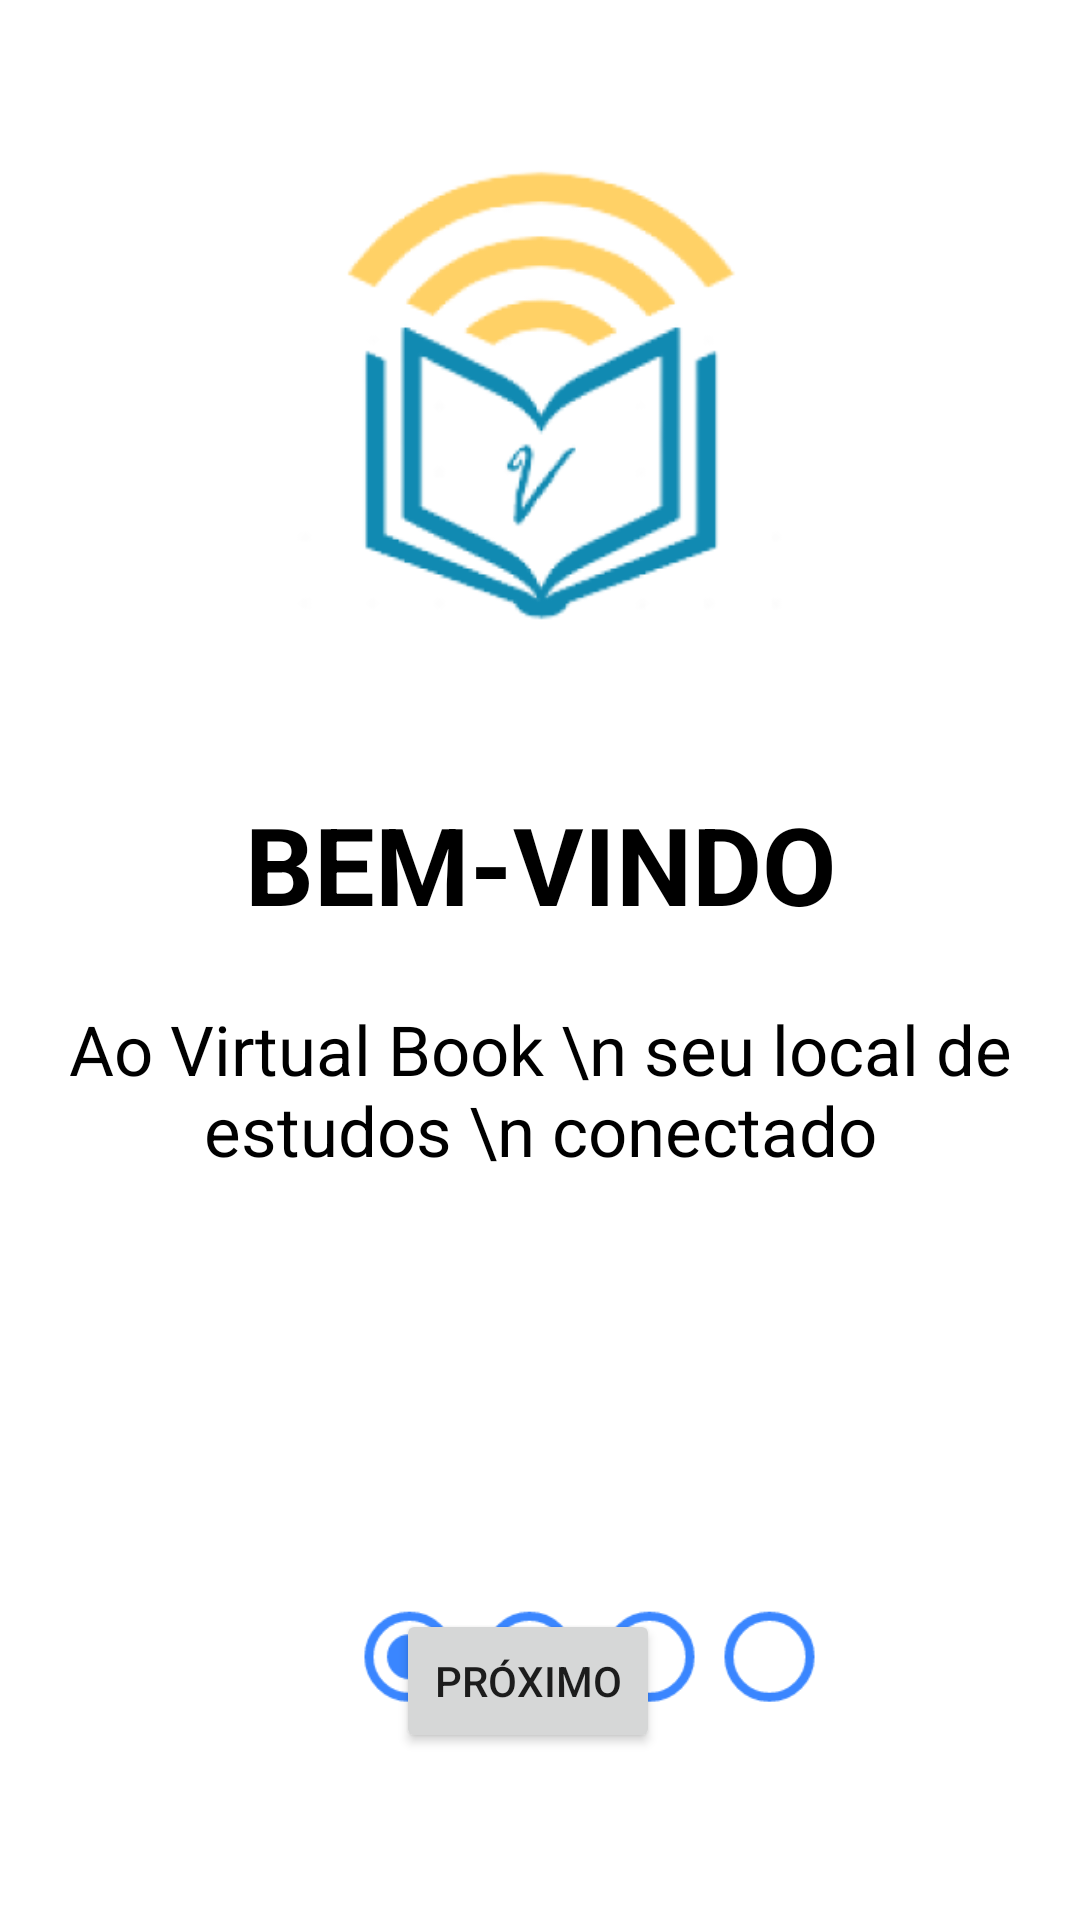

Write the Android layout XML for this screen, with the resource values it uses.
<!-- AndroidManifest.xml: application theme Theme.ProjetoExercicio -->
<!-- res/layout/activity_tela_apresentacao1.xml -->
<?xml version="1.0" encoding="utf-8"?>
<androidx.constraintlayout.widget.ConstraintLayout
    xmlns:android="http://schemas.android.com/apk/res/android"
    xmlns:tools="http://schemas.android.com/tools"
    xmlns:app="http://schemas.android.com/apk/res-auto"
    android:layout_width="match_parent"
    android:layout_height="match_parent"
    tools:context=".TelaApresentacao1">

  <ImageView
      android:id="@+id/imageView2"
      android:layout_width="297dp"
      android:layout_height="215dp"
      app:layout_constraintBottom_toBottomOf="parent"
      app:layout_constraintEnd_toEndOf="parent"
      app:layout_constraintStart_toStartOf="parent"
      app:layout_constraintTop_toTopOf="parent"
      app:layout_constraintVertical_bias="0.062"
      app:srcCompat="@mipmap/logo2" />

  <TextView
      android:id="@+id/textView2"
      android:layout_width="wrap_content"
      android:layout_height="wrap_content"
      android:text="Ao Virtual Book \n seu local de estudos \n conectado"
      android:textAlignment="center"
      android:textColor="#000000"
      android:textSize="23sp"
      app:layout_constraintBottom_toBottomOf="parent"
      app:layout_constraintEnd_toEndOf="parent"
      app:layout_constraintStart_toStartOf="parent"
      app:layout_constraintTop_toTopOf="parent"
      app:layout_constraintVertical_bias="0.574" />

  <RadioButton
      android:id="@+id/radioButton3"
      android:layout_width="30dp"
      android:layout_height="55dp"
      android:layout_marginStart="40dp"
      android:layout_marginTop="525dp"
      android:buttonTint="#3A86FF"
      android:clickable="false"
      android:scaleX="1.5"
      android:scaleY="1.5"
      app:layout_constraintBottom_toBottomOf="parent"
      app:layout_constraintStart_toStartOf="@+id/radioButton6"
      app:layout_constraintTop_toTopOf="parent"
      app:layout_constraintVertical_bias="0.0" />

  <RadioButton
      android:id="@+id/radioButton6"
      android:layout_width="30dp"
      android:layout_height="55dp"
      android:layout_marginStart="40dp"
      android:layout_marginTop="525dp"
      android:buttonTint="#3A86FF"
      android:clickable="false"
      android:scaleX="1.5"
      android:scaleY="1.5"
      app:layout_constraintBottom_toBottomOf="parent"
      app:layout_constraintStart_toStartOf="@+id/radioButton7"
      app:layout_constraintTop_toTopOf="parent"
      app:layout_constraintVertical_bias="0.0" />

  <RadioButton
      android:id="@+id/radioButton7"
      android:layout_width="30dp"
      android:layout_height="55dp"
      android:layout_marginStart="120dp"
      android:layout_marginTop="525dp"
      android:buttonTint="#3A86FF"
      android:checked="true"
      android:clickable="false"
      android:scaleX="1.5"
      android:scaleY="1.5"
      app:layout_constraintBottom_toBottomOf="parent"
      app:layout_constraintStart_toStartOf="parent"
      app:layout_constraintTop_toTopOf="parent"
      app:layout_constraintVertical_bias="0.0" />

  <RadioButton
      android:id="@+id/radioButton2"
      android:layout_width="30dp"
      android:layout_height="55dp"
      android:layout_marginStart="40dp"
      android:layout_marginTop="525dp"
      android:buttonTint="#3A86FF"
      android:clickable="false"
      android:scaleX="1.5"
      android:scaleY="1.5"
      app:layout_constraintBottom_toBottomOf="parent"
      app:layout_constraintStart_toStartOf="@+id/radioButton3"
      app:layout_constraintTop_toTopOf="parent"
      app:layout_constraintVertical_bias="0.0" />

  <Button
      android:id="@+id/btnProximo"
      android:layout_width="wrap_content"
      android:layout_height="wrap_content"
      android:text="Próximo"
      app:layout_constraintBottom_toBottomOf="parent"
      app:layout_constraintEnd_toEndOf="parent"
      app:layout_constraintHorizontal_bias="0.485"
      app:layout_constraintStart_toStartOf="parent"
      app:layout_constraintTop_toTopOf="parent"
      app:layout_constraintVertical_bias="0.906" />

  <TextView
      android:id="@+id/textView"
      android:layout_width="wrap_content"
      android:layout_height="wrap_content"
      android:text="BEM-VINDO"
      android:textColor="#000000"
      android:textSize="36sp"
      android:textStyle="bold"
      app:layout_constraintBottom_toTopOf="@+id/textView2"
      app:layout_constraintEnd_toEndOf="parent"
      app:layout_constraintStart_toStartOf="parent"
      app:layout_constraintTop_toBottomOf="@+id/imageView2" />
</androidx.constraintlayout.widget.ConstraintLayout>
<!-- resources referenced by this layout -->
<resources>
  <!-- mipmap logo2: png bitmap (mipmap-xxhdpi, 19996 bytes) -->
  <style name="Theme.ProjetoExercicio" parent="Theme.MaterialComponents.DayNight.DarkActionBar">
          
          <item name="colorPrimary">@color/purple_500</item>
          <item name="colorPrimaryVariant">@color/purple_700</item>
          <item name="colorOnPrimary">@color/white</item>
          
          <item name="colorSecondary">@color/teal_200</item>
          <item name="colorSecondaryVariant">@color/teal_700</item>
          <item name="colorOnSecondary">@color/black</item>
          
          <item name="android:statusBarColor" tools:targetApi="l">?attr/colorPrimaryVariant</item>
          
      </style>
  <!-- not gathered from this repository: default colours our renderer supplied (Android Studio template values) -->
  <color name="purple_500">#FF6200EE</color>
  <color name="purple_700">#FF3700B3</color>
  <color name="teal_200">#FF03DAC5</color>
  <color name="teal_700">#FF018786</color>
  <color name="black">#FF000000</color>
  <color name="white">#FFFFFFFF</color>
</resources>
